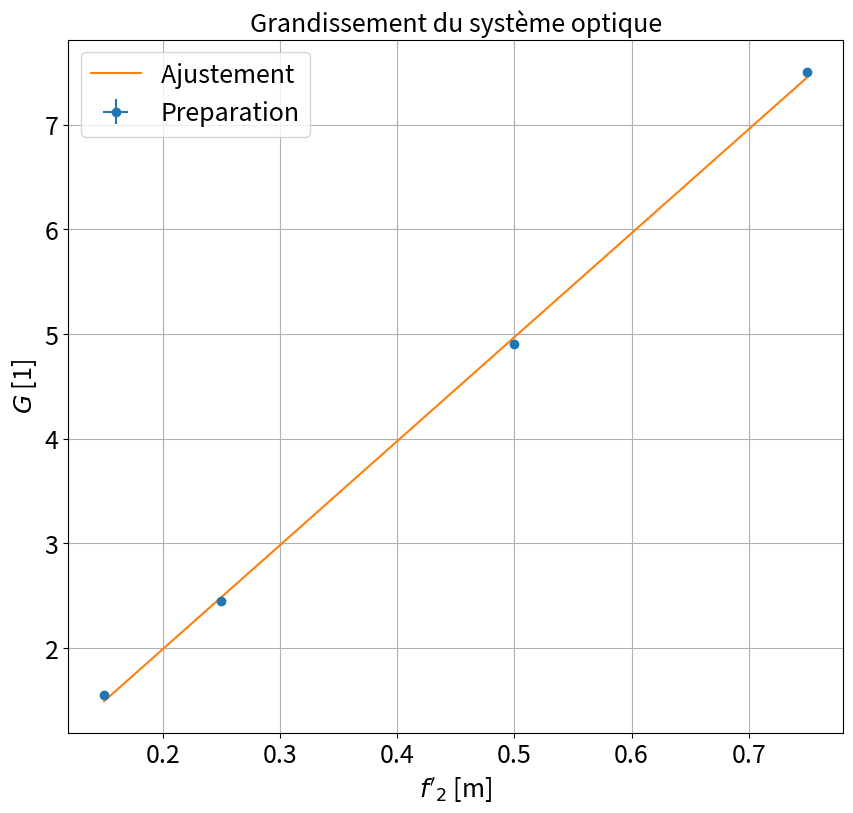

Recreate this plot in Python.
'''

[redacted]

'''

import os
import numpy as np
import matplotlib.pyplot as plt
from scipy.optimize import curve_fit

def linear(x,a,b):
    return a*x+b

def expo(x,a,b):
    return a*np.exp(20000*b/x)
def poly(x,a,b,c):
    return a*x**2+b*x+c


import matplotlib.pyplot as plt
import numpy as np
from scipy.optimize import curve_fit
import os
def linear(x,a,b):
    return a*x+b


plt.close('all')


### Point en live

Lambda0live=0.027
LambdaGlive=3.70e-2

dLambda0live=0.001
dLambdaGlive=0.002

xlive=np.array([1/Lambda0live**2])
ylive=np.array([1/LambdaGlive**2])

xliverr=np.array([2*dLambda0live/Lambda0live**3])
yliverr=np.array([2*dLambdaGlive/LambdaGlive**3])


xlive=[]
xliverr=[]
#yliverr=[]

### Données

foc1=10e-2

foc2=np.array([15e-2,25e-2,50e-2,75e-2])

dfoc2=0.05e-2+np.zeros(len(foc2))


G=np.array([1.55,2.45,4.9,7.5])

dG=0.01+np.zeros(len(G))

xdata=foc2
ydata=G


### Incertitudes


xerrdata=dfoc2
yerrdata=dG


if len(xliverr) >0 :
    xerr=np.concatenate((xerrdata,xliverr))
    yerr=np.concatenate((yerrdata,yliverr))


if len(xliverr)== 0 :
    xerr=xerrdata
    yerr=yerrdata

### Données fit


debut=0
fin=len(xdata)+1

if len(xlive) >0 :
    xlive=np.array(xlive)
    ylive=np.array(ylive)
    xfit=np.concatenate((xdata[debut:fin],xlive))
    yfit=np.concatenate((ydata[debut:fin],ylive))


if len(xlive) == 0 :
    xfit=xdata[debut:fin]
    yfit=ydata[debut:fin]


### Noms axes et titre

ystr='$G$ [1]'
xstr="$f'_2$ [m]"
titlestr='Grandissement du système optique'
ftsize=18

### Ajustement

def func(x,a,b):
    return a*x + b

popt, pcov = curve_fit(func, xfit, yfit,sigma=yerr[debut:fin],absolute_sigma=True)

### Récupération paramètres de fit

a,b=popt
ua,ub=np.sqrt(pcov[0,0]),np.sqrt(pcov[1,1])
print("y = ax  + b \na= " + str(a) + "\nb = " + str(b))
print("ua = " + str(ua) + "\nub = " + str(ub) )

### Tracé de la courbe

plt.figure(figsize=(10,9))
plt.errorbar(xdata,ydata,yerr=yerrdata,xerr=xerrdata,fmt='o',label='Preparation')

if len(xlive)>0:
    plt.errorbar(xlive,ylive,yerr=yliverr,fmt='o',label='Point ajouté')
plt.plot(xfit,func(xfit,*popt),label='Ajustement ')
plt.title(titlestr,fontsize=ftsize)
plt.grid(True)
plt.xticks(fontsize=ftsize)
plt.yticks(fontsize=ftsize)
plt.legend(fontsize=ftsize)
plt.xlabel(xstr,fontsize=ftsize)
plt.ylabel(ystr,fontsize=ftsize)
plt.show()


### Extraction du parametre de guide


print('\nSoit f1= '+str(100/a) + ' +- ' + str(100*ua/a**2) + ' cm')

### Verification hypothèses